The GitHub repository DEMACARTI/Code_on_track contains a labelled image folder "railway_defect_dataset" with 5 categories: broken, crack, damaged, normal, rust. Examples follow, each with its label.

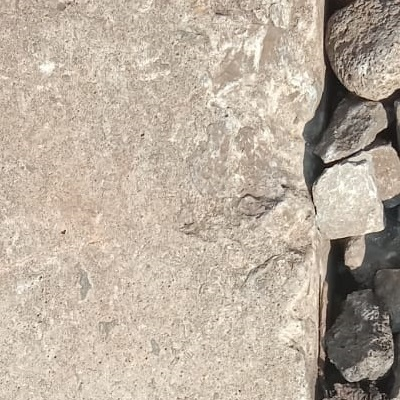
Label: crack

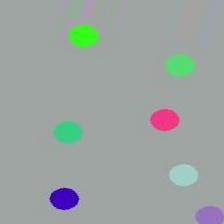
Label: rust

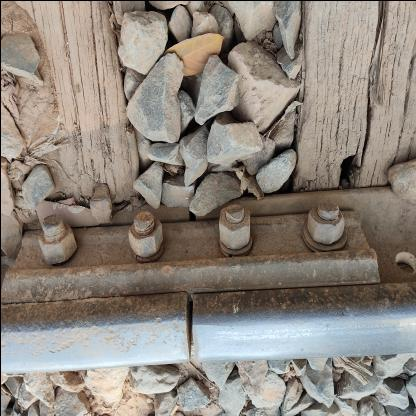
Label: damaged

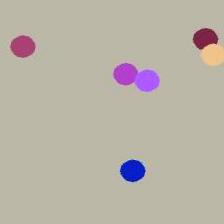
Label: rust

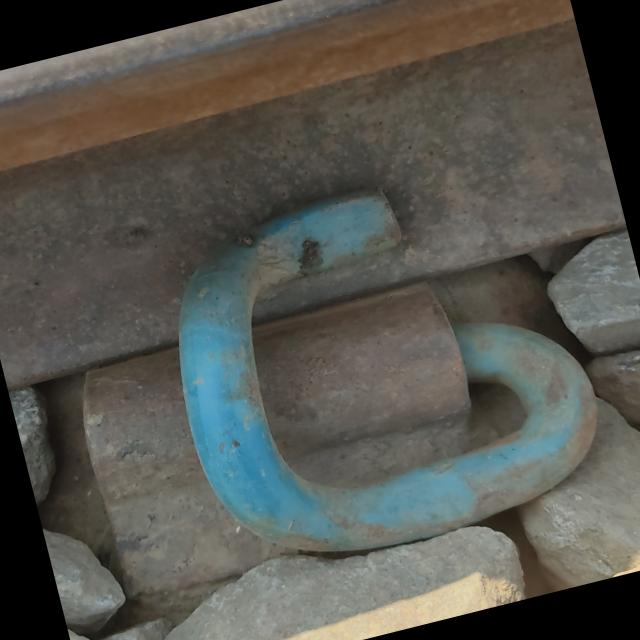
Label: normal

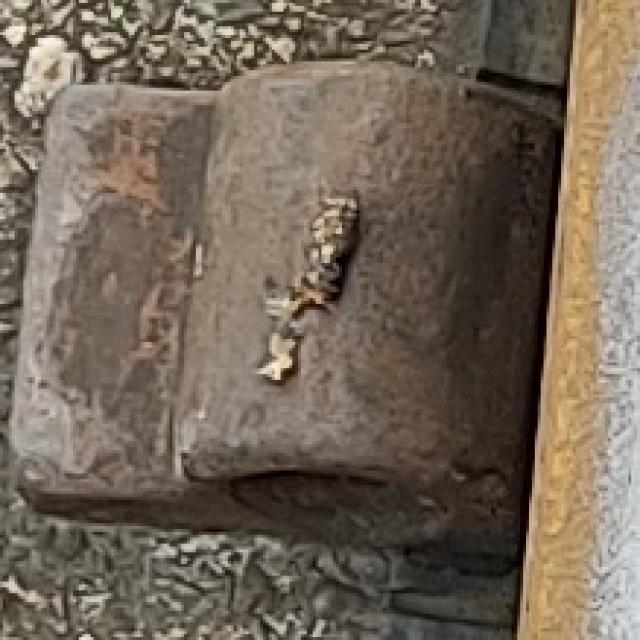
Label: normal
